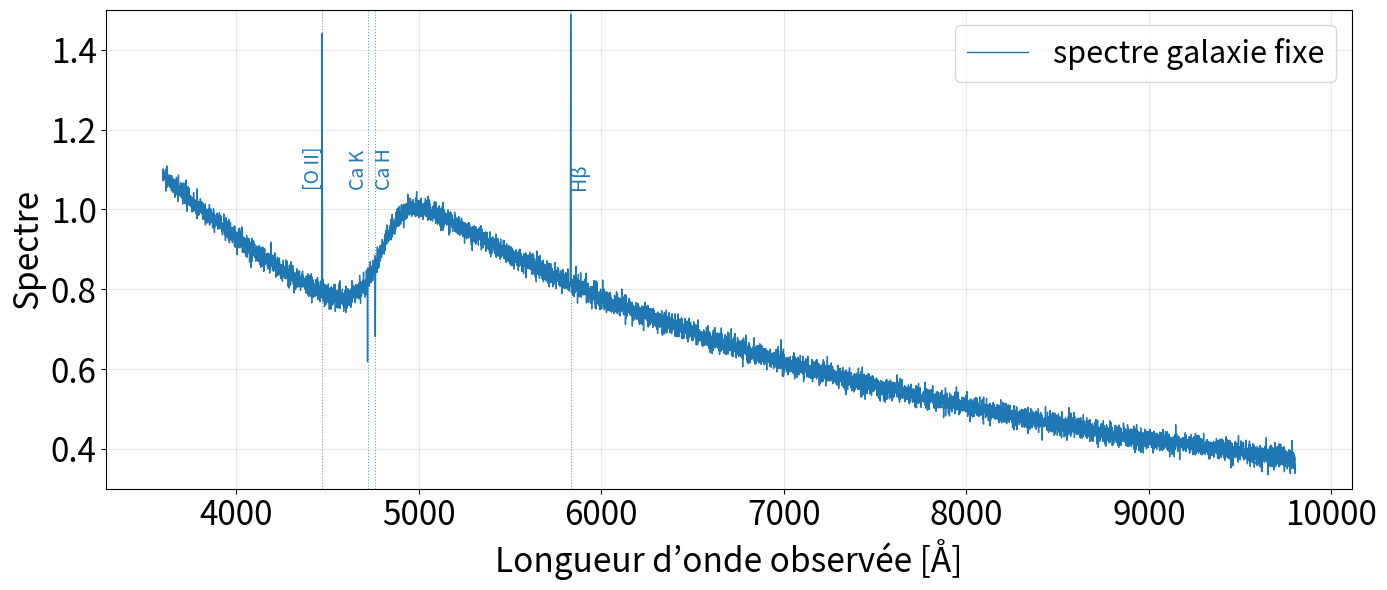

Source code (Python):
import numpy as np
import matplotlib.pyplot as plt

lam = np.linspace(3600, 9800, 9000)
z0 = 0.2
z1 = 1
lines_em = {
    "[O II]": 3727.0,
    "Hβ": 4861.3,
}
lines_abs = {
    "Ca K": 3934.0,
    "Ca H": 3969.0,
}

def rest_continuum(lam_rest):
    pw = (lam_rest/5500.0)**(-1.5)
    brk = 1.0 - 0.35*0.5*(1.0 + np.tanh((4000.0 - lam_rest)/120.0))
    return pw * brk

def gaussian(x, mu, sigma):
    return np.exp(-0.5*((x-mu)/sigma)**2)

def sigma_R(lam_obs, R=3000):
    return lam_obs/(R*2.355)

def add_lines(lam_obs, lines, z, flux, amp_scale=1.0, R=3000):
    out = flux.copy()
    for lr in lines.values():
        lo = lr*(1+z)
        sig = sigma_R(lo, R)
        out += amp_scale*gaussian(lam_obs, lo, sig)
    return out

def make_spectrum(lam_obs, z, seed=0):
    lam_rest = lam_obs/(1+z)
    flux = rest_continuum(lam_rest)
    flux = add_lines(lam_obs, lines_em, z, flux, amp_scale=1.0)
    flux = add_lines(lam_obs, lines_abs, z, flux, amp_scale=-0.3)
    rng = np.random.default_rng(seed)
    flux = flux + rng.normal(0, 0.02, lam_obs.shape)
    return flux/np.percentile(flux, 95)

flux_z04 = make_spectrum(lam, z0, seed=1)
flux_z08 = make_spectrum(lam, z1, seed=2)

plt.figure(figsize=(14,6))
plt.plot(lam, flux_z04, lw=1.0, color="tab:blue", label="spectre galaxie fixe", alpha=1)
#plt.plot(lam, flux_z08, lw=1.0, color="tab:red", label="spectre galaxie qui s'éloigne")
#plt.show()


#sys.exit()
def mark_lines(z, y_offset, color, alpha=1):
    # Décalage horizontal des labels pour lisibilité
    offsets = {"left": -50, "right": 50}
    toggle = True
    for name, lr in {**lines_em, **lines_abs}.items():
        lo = lr*(1+z)
        if lam.min() <= lo <= lam.max():
            plt.axvline(lo, color=color, ls=":", lw=0.8, alpha=0.7)
            dx = offsets["left"] if toggle else offsets["right"]
            toggle = not toggle
            plt.text(lo+dx, y_offset, name, color=color, fontsize=14,
                     rotation=90, ha="center", va="bottom", alpha=alpha)

mark_lines(z0, 1.05, "tab:blue", alpha=1)
#mark_lines(z1, 1.05, "tab:red")
plt.ylim(0.3,1.5)
plt.yticks(fontsize=24)
plt.xticks(fontsize=24)
plt.ylabel("Spectre", fontsize=24)
plt.xlabel("Longueur d’onde observée [Å]", fontsize=24)
plt.legend(fontsize=22)
plt.grid(alpha=0.3)
plt.tight_layout()
plt.savefig("spectre_fixed.png", bbox_inches="tight")
plt.clf()
plt.close()
